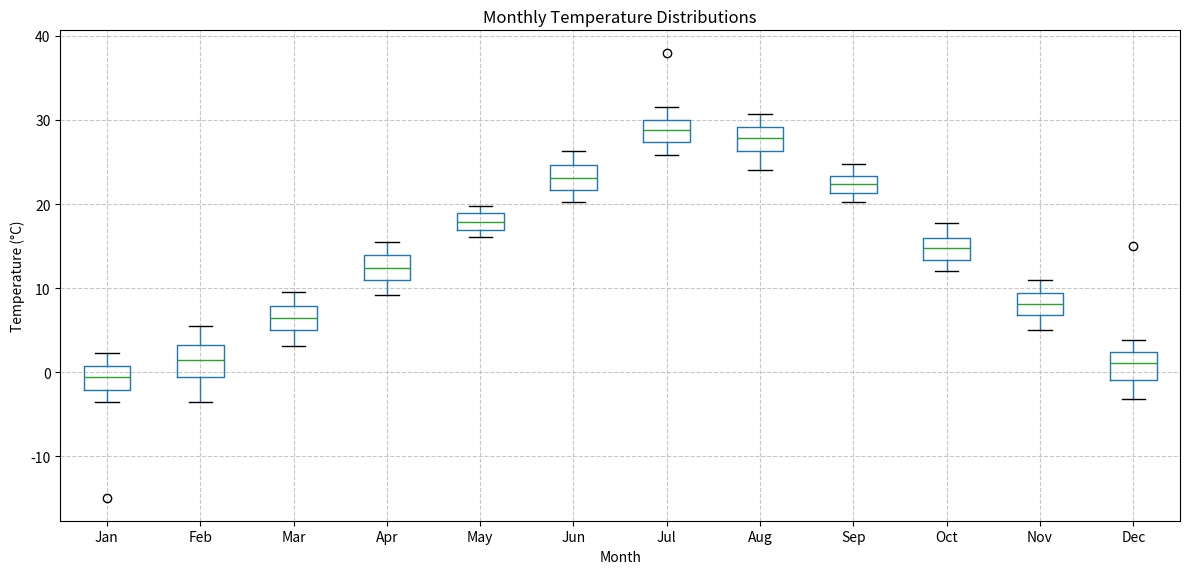
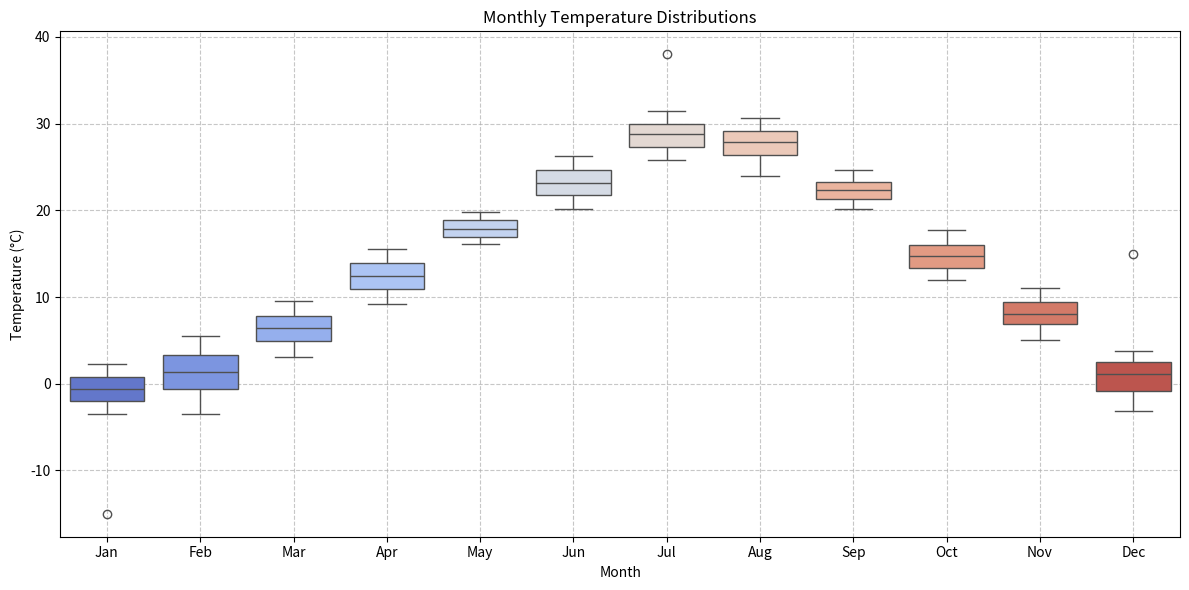

Recreate these plots in Python, in order.
# Import necessary libraries
import pandas as pd
import matplotlib.pyplot as plt
import seaborn as sns
import numpy as np

# Use the same mock temperature data provided to students
monthly_temps = {
    'Jan': [1.3, -2.5, 0.2, -1.5, 2.3, 0.8, -3.2, -2.5, 1.2, -0.8, 
            -1.5, 2.1, 0.5, -2.8, -0.4, -1.9, 0.7, -3.5, -2.2, 0.9, 
            -1.1, -0.3, 1.8, -2.1, 0.3, 1.1, -1.7, -0.9, -15.0, 0.4],
    
    'Feb': [0.2, 2.5, -1.3, 3.8, 1.7, -2.1, 4.2, 0.8, -3.5, 2.9, 
            -0.7, 5.1, 1.3, -2.8, 3.3, 0.5, -1.9, 4.7, 2.1, -0.3, 
            5.5, 3.2, 0.1, -2.4, 4.3, 1.5, -3.1, 3.7, 0.3, 2.8],
    
    'Mar': [4.8, 7.2, 5.5, 3.1, 8.4, 6.7, 9.3, 5.2, 4.0, 7.9, 
            6.3, 8.8, 5.7, 3.5, 9.1, 7.5, 4.3, 6.8, 8.2, 5.9, 
            3.8, 7.3, 9.5, 6.1, 4.9, 8.0, 5.3, 7.7, 4.5, 6.5],
    
    'Apr': [12.3, 9.8, 11.5, 14.2, 10.7, 13.0, 9.5, 12.8, 15.0, 11.2, 
            14.5, 10.3, 13.7, 11.9, 9.2, 14.8, 12.1, 10.5, 13.3, 15.2, 
            11.7, 14.0, 10.1, 12.5, 15.5, 13.8, 10.9, 14.3, 11.3, 12.7],
    
    'May': [16.5, 18.2, 17.0, 19.8, 16.7, 18.5, 17.3, 19.0, 16.2, 18.8, 
            17.5, 19.3, 16.9, 18.0, 17.7, 19.5, 16.3, 18.7, 17.2, 19.2, 
            16.8, 18.3, 17.8, 19.7, 16.1, 18.9, 17.4, 19.1, 16.6, 18.1],
    
    'Jun': [21.3, 23.7, 20.5, 24.2, 22.8, 26.0, 21.5, 25.3, 22.0, 24.8, 
            23.2, 20.7, 25.5, 21.7, 24.5, 23.0, 26.3, 22.5, 20.2, 25.8, 
            23.5, 21.0, 24.0, 22.3, 25.0, 23.8, 21.8, 24.7, 22.7, 20.9],
    
    'Jul': [25.8, 28.3, 27.0, 30.5, 29.2, 26.5, 31.0, 27.5, 29.8, 28.7, 
            26.2, 30.0, 28.5, 27.2, 29.5, 31.2, 28.0, 26.8, 30.7, 29.0, 
            27.8, 31.5, 29.3, 26.3, 28.8, 30.2, 27.3, 29.7, 38.0, 28.2],
    
    'Aug': [26.3, 29.8, 28.0, 24.5, 27.3, 30.2, 28.7, 25.5, 29.0, 27.7, 
            24.0, 28.3, 30.5, 27.0, 29.3, 26.5, 28.8, 25.0, 29.5, 27.5, 
            30.0, 26.0, 28.5, 24.8, 27.8, 29.2, 26.8, 30.7, 28.2, 25.8],
    
    'Sep': [22.0, 20.7, 23.5, 21.3, 24.0, 22.8, 21.5, 23.2, 20.5, 22.5, 
            23.8, 21.0, 22.3, 20.2, 23.0, 21.8, 24.2, 22.2, 20.8, 23.7, 
            21.7, 24.5, 22.7, 21.2, 23.3, 20.3, 22.8, 24.7, 21.5, 23.0],
    
    'Oct': [15.7, 13.2, 16.5, 12.8, 14.3, 17.0, 13.8, 15.2, 14.0, 16.3, 
            12.5, 15.0, 13.5, 16.8, 14.7, 12.2, 15.5, 17.2, 13.0, 14.8, 
            16.0, 12.7, 15.3, 14.5, 17.7, 13.3, 16.2, 12.0, 14.2, 15.8],
    
    'Nov': [7.2, 9.8, 6.5, 10.3, 8.7, 5.0, 9.5, 7.8, 11.0, 6.3, 
            8.2, 10.5, 7.0, 9.2, 5.8, 8.5, 6.8, 10.8, 9.0, 7.5, 
            5.5, 8.0, 10.0, 7.3, 9.7, 6.0, 8.8, 7.7, 5.3, 9.3],
    
    'Dec': [2.7, -0.5, 3.8, 1.0, -1.8, 2.3, 0.2, -2.5, 3.0, 1.5, 
            -1.0, 2.0, -3.2, 1.2, 3.5, 0.8, -2.2, 2.5, 0.5, -1.5, 
            3.2, 1.8, -0.3, 2.2, 0.0, -2.8, 15.0, 1.3, -1.3, 2.8]
}

# Convert the dictionary to a DataFrame
data = []
for month, temps in monthly_temps.items():
    for temp in temps:
        data.append({'month': month, 'temperature': temp})

temperatures = pd.DataFrame(data)

# Make sure months are in correct order (Jan to Dec)
month_order = ['Jan', 'Feb', 'Mar', 'Apr', 'May', 'Jun', 
               'Jul', 'Aug', 'Sep', 'Oct', 'Nov', 'Dec']
temperatures['month'] = pd.Categorical(temperatures['month'], 
                                      categories=month_order, 
                                      ordered=True)

# Solution 1: Basic box plot with Matplotlib
plt.figure(figsize=(12, 6))
temperatures.boxplot(column='temperature', by='month', figsize=(12, 6))
plt.title('Monthly Temperature Distributions')
plt.xlabel('Month')
plt.ylabel('Temperature (°C)')
plt.grid(True, linestyle='--', alpha=0.7)
plt.suptitle('')  # Remove the automatic title
plt.tight_layout()
plt.show()

# Solution 2: Enhanced box plot with Seaborn
plt.figure(figsize=(12, 6))
sns.boxplot(x='month', y='temperature', data=temperatures, 
            palette="coolwarm")  # Use a color palette to show temperature differences

plt.xlabel('Month')
plt.ylabel('Temperature (°C)')
plt.title('Monthly Temperature Distributions')
plt.grid(True, linestyle='--', alpha=0.7)
plt.tight_layout()
plt.savefig('plot.png')